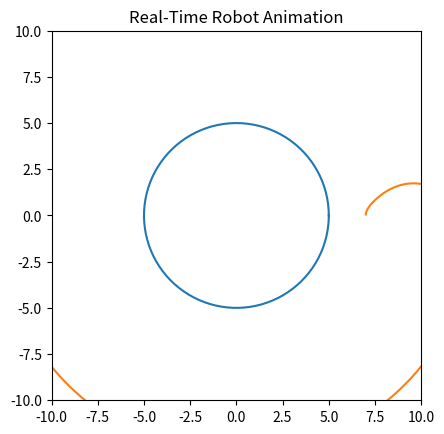

Python code for this plot:
import numpy as np
import matplotlib.pyplot as plt

R = 5.0
center = np.array([0.0, 0.0])

dt = 0.05

state = np.array([R + 2.0, 0.0, np.pi/2])

k_r = 1.2
k_theta = 3.0

plt.ion()
fig, ax = plt.subplots()

theta_circle = np.linspace(0, 2*np.pi, 200)
circle_x = R * np.cos(theta_circle)
circle_y = R * np.sin(theta_circle)

ax.plot(circle_x, circle_y)
traj_line, = ax.plot([], [])
robot_point, = ax.plot([], [], marker='o')

ax.set_aspect('equal', adjustable='box')
ax.set_xlim(-10, 10)
ax.set_ylim(-10, 10)
ax.set_title("Real-Time Robot Animation")

trajectory = []

# czas symulacji
for _ in range(800):
    x, y, theta = state
    
    pos = np.array([x, y])
    vec = pos - center
    dist = np.linalg.norm(vec)
    radial_error = dist - R
    
    tangent = np.array([-vec[1], vec[0]])
    tangent = tangent / np.linalg.norm(tangent)
    desired_theta = np.arctan2(tangent[1], tangent[0])
    
    v = 1.0
    omega = k_theta * (desired_theta - theta) - k_r * radial_error
    omega = np.clip(omega, -2.0, 2.0)
    
    x += v * np.cos(theta) * dt
    y += v * np.sin(theta) * dt
    theta += omega * dt
    state = np.array([x, y, theta])
    
    trajectory.append([x, y])
    traj = np.array(trajectory)
    
    traj_line.set_data(traj[:,0], traj[:,1])
    robot_point.set_data([x], [y])
    
    plt.draw()
    plt.pause(0.01)

plt.ioff()
plt.show()
